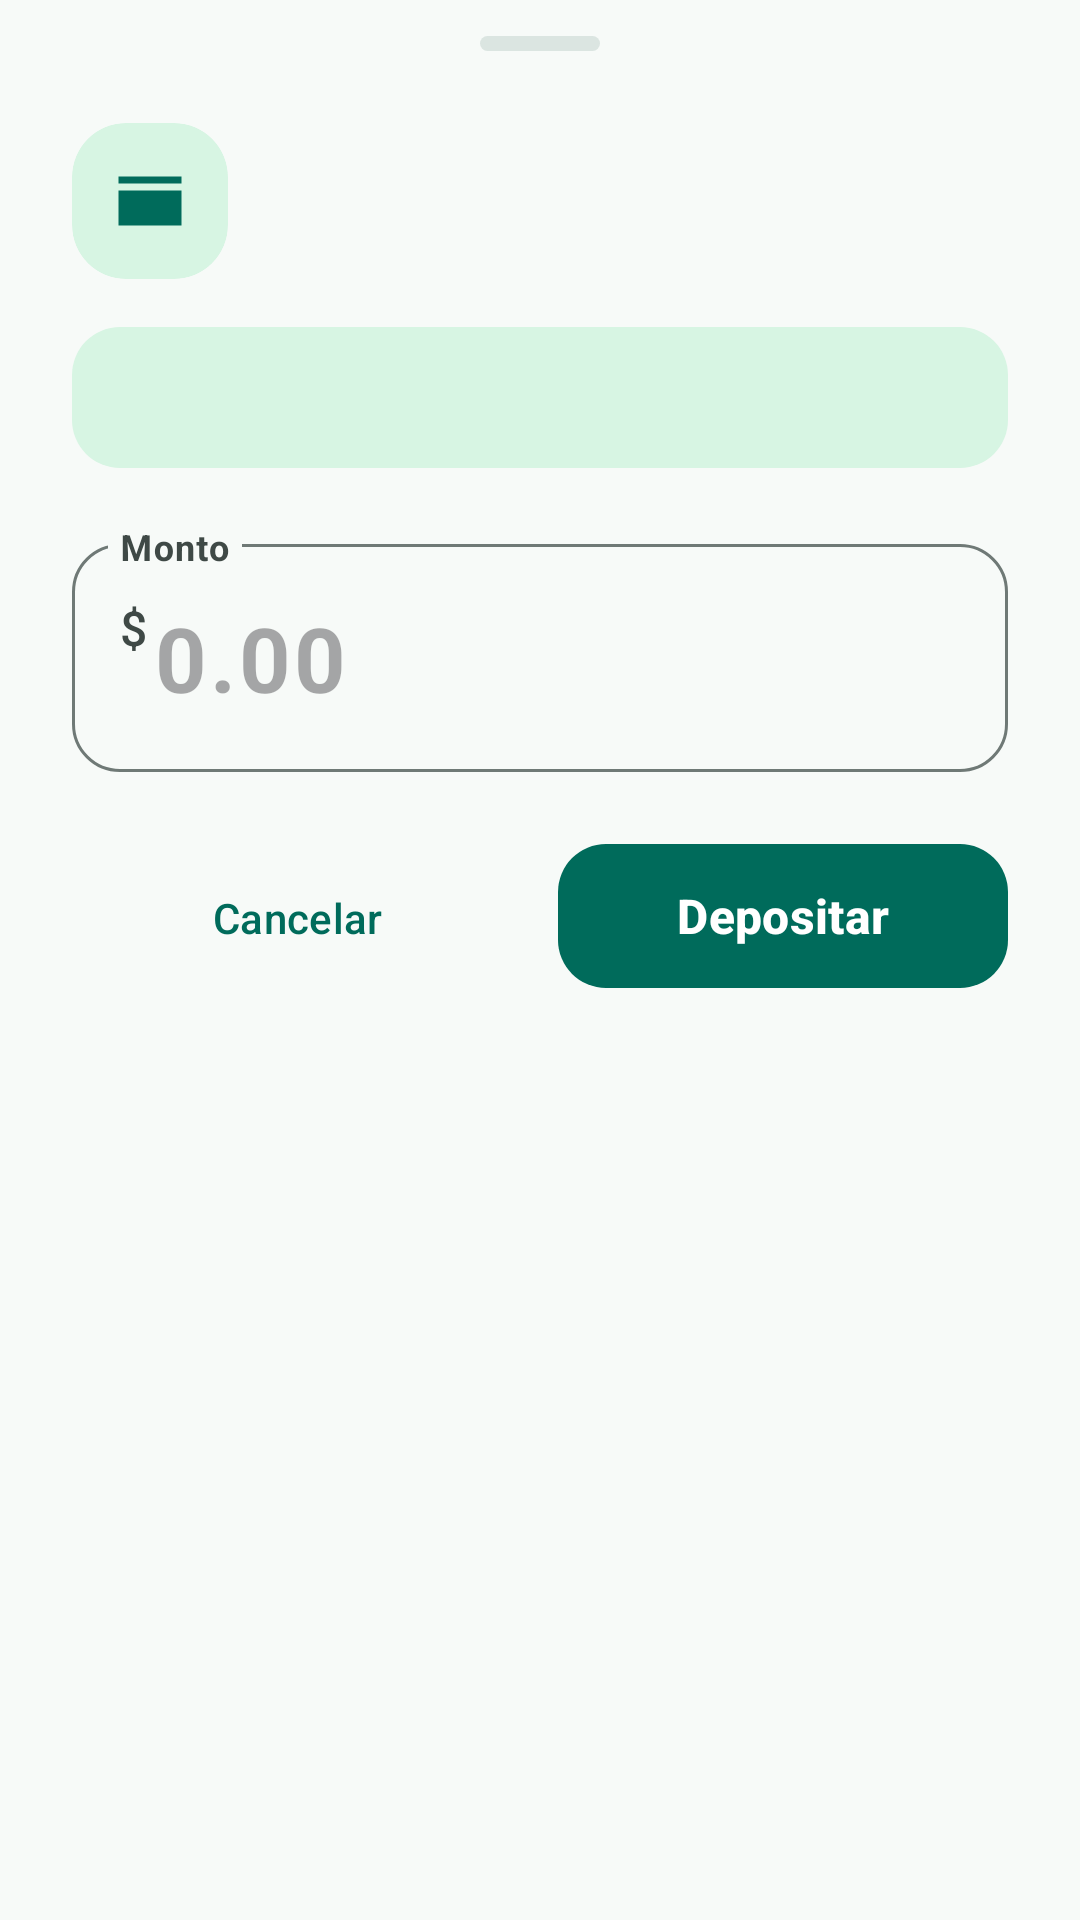

Reconstruct the res/layout file that produces this screen, plus the resources it refers to.
<!-- AndroidManifest.xml: application theme Theme.NexoPay -->
<!-- res/layout/sheet_amount.xml -->
<?xml version="1.0" encoding="utf-8"?>
<androidx.core.widget.NestedScrollView xmlns:android="http://schemas.android.com/apk/res/android"
    xmlns:app="http://schemas.android.com/apk/res-auto"
    android:layout_width="match_parent"
    android:layout_height="wrap_content"
    android:clipToPadding="false"
    android:fillViewport="true">

    <LinearLayout
    android:layout_width="match_parent"
    android:layout_height="wrap_content"
    android:orientation="vertical"
    android:paddingStart="24dp"
    android:paddingTop="12dp"
    android:paddingEnd="24dp"
    android:paddingBottom="28dp">

    <include android:id="@+id/header" layout="@layout/view_wallet_sheet_header" />

    <TextView
        android:id="@+id/textAvailable"
        style="@style/Widget.NexoPay.AvailableBalance" />

    <com.google.android.material.textfield.TextInputLayout
        android:id="@+id/inputLayoutAmount"
        android:layout_width="match_parent"
        android:layout_height="wrap_content"
        android:layout_marginTop="20dp"
        android:hint="@string/amount_sheet_amount"
        app:expandedHintEnabled="false"
        app:prefixText="@string/amount_sheet_currency">

        <com.google.android.material.textfield.TextInputEditText
            android:id="@+id/inputAmount"
            android:layout_width="match_parent"
            android:layout_height="wrap_content"
            android:imeOptions="actionDone"
            android:hint="@string/amount_placeholder"
            android:inputType="numberDecimal"
            android:maxLength="12"
            android:minHeight="76dp"
            android:textSize="30sp"
            android:textStyle="bold"
            android:singleLine="true" />
    </com.google.android.material.textfield.TextInputLayout>

    <LinearLayout
        android:layout_width="match_parent"
        android:layout_height="wrap_content"
        android:layout_marginTop="20dp"
        android:orientation="horizontal">

        <com.google.android.material.button.MaterialButton
            android:id="@+id/buttonCancel"
            style="@style/Widget.Material3.Button.TextButton"
            android:layout_width="0dp"
            android:layout_height="wrap_content"
            android:layout_weight="1"
            android:text="@string/common_cancel" />

        <com.google.android.material.button.MaterialButton
            android:id="@+id/buttonConfirm"
            style="@style/Widget.NexoPay.PrimaryButton"
            android:layout_width="0dp"
            android:layout_height="wrap_content"
            android:layout_marginStart="12dp"
            android:layout_weight="1"
            android:text="@string/amount_sheet_confirm_deposit" />
    </LinearLayout>
    </LinearLayout>
</androidx.core.widget.NestedScrollView>
<!-- res/layout/view_wallet_sheet_header.xml (included above) -->
<?xml version="1.0" encoding="utf-8"?>
<LinearLayout xmlns:android="http://schemas.android.com/apk/res/android"
    xmlns:app="http://schemas.android.com/apk/res-auto"
    android:layout_width="match_parent"
    android:layout_height="wrap_content"
    android:orientation="vertical">

    <View style="@style/Widget.NexoPay.SheetHandle" />

    <LinearLayout
        android:layout_width="match_parent"
        android:layout_height="wrap_content"
        android:gravity="center_vertical"
        android:orientation="horizontal">

        <com.google.android.material.card.MaterialCardView
            android:layout_width="52dp"
            android:layout_height="52dp"
            app:cardBackgroundColor="@color/nexo_success_container"
            app:cardCornerRadius="18dp"
            app:cardElevation="0dp"
            app:strokeWidth="0dp">

            <ImageView
                android:id="@+id/imageIcon"
                android:layout_width="28dp"
                android:layout_height="28dp"
                android:layout_gravity="center"
                android:contentDescription="@null"
                android:src="@drawable/ic_wallet"
                app:tint="@color/nexo_primary" />
        </com.google.android.material.card.MaterialCardView>

        <LinearLayout
            android:layout_width="0dp"
            android:layout_height="wrap_content"
            android:layout_marginStart="14dp"
            android:layout_weight="1"
            android:orientation="vertical">

            <TextView
                android:id="@+id/textTitle"
                android:layout_width="match_parent"
                android:layout_height="wrap_content"
                android:textColor="@color/nexo_on_surface"
                android:textSize="22sp"
                android:textStyle="bold" />

            <TextView
                android:id="@+id/textDescription"
                android:layout_width="match_parent"
                android:layout_height="wrap_content"
                android:layout_marginTop="4dp"
                android:textColor="@color/nexo_on_surface_variant"
                android:textSize="13sp" />
        </LinearLayout>
    </LinearLayout>
</LinearLayout>
<!-- resources referenced by this layout -->
<resources>
  <color name="nexo_on_surface">#171D1B</color>
  <color name="nexo_on_surface_variant">#3F4946</color>
  <color name="nexo_primary">#006B5B</color>
  <color name="nexo_success_container">#D7F5E3</color>
  <!-- drawable ic_wallet (drawable) -->
  <vector xmlns:android="http://schemas.android.com/apk/res/android"
      android:width="24dp"
      android:height="24dp"
      android:viewportWidth="24"
      android:viewportHeight="24">
      <path
          android:fillColor="#FFFFFF"
          android:pathData="M21,7H3V5h18V7zM21,9H3v10h18V9zM16,12.5a1.5,1.5 0,1 0,0 3a1.5,1.5 0,1 0,0 -3z" />
  </vector>
  <string name="amount_placeholder">0.00</string>
  <string name="amount_sheet_amount">Monto</string>
  <string name="amount_sheet_confirm_deposit">Depositar</string>
  <string name="amount_sheet_currency">$</string>
  <string name="common_cancel">Cancelar</string>
  <style name="Widget.NexoPay.PrimaryButton" parent="Widget.Material3.Button">
          <item name="android:minHeight">56dp</item>
          <item name="cornerRadius">16dp</item>
          <item name="android:textAllCaps">false</item>
          <item name="android:textSize">16sp</item>
          <item name="android:textStyle">bold</item>
      </style>
  <style name="Widget.NexoPay.SheetHandle" parent="">
          <item name="android:layout_width">40dp</item>
          <item name="android:layout_height">5dp</item>
          <item name="android:layout_gravity">center_horizontal</item>
          <item name="android:layout_marginBottom">24dp</item>
          <item name="android:background">@drawable/bg_sheet_handle</item>
          <item name="android:importantForAccessibility">no</item>
      </style>
  <!-- drawable bg_soft_panel (drawable) -->
  <?xml version="1.0" encoding="utf-8"?>
  <shape xmlns:android="http://schemas.android.com/apk/res/android">
      <solid android:color="@color/nexo_success_container" />
      <corners android:radius="16dp" />
  </shape>
  <color name="nexo_primary_dark">#00453A</color>
  <!-- drawable bg_sheet_handle (drawable) -->
  <?xml version="1.0" encoding="utf-8"?>
  <shape xmlns:android="http://schemas.android.com/apk/res/android">
      <solid android:color="@color/nexo_surface_variant" />
      <corners android:radius="4dp" />
  </shape>
  <color name="nexo_on_primary">#FFFFFF</color>
  <color name="nexo_primary_container">#9CF2E2</color>
  <color name="nexo_on_primary_container">#00201A</color>
  <color name="nexo_secondary">#4B635D</color>
  <color name="nexo_on_secondary">#FFFFFF</color>
  <color name="nexo_secondary_container">#CDE8E1</color>
  <color name="nexo_on_secondary_container">#08201B</color>
  <color name="nexo_surface">#F7FAF8</color>
  <color name="nexo_surface_variant">#DBE5E1</color>
  <color name="nexo_outline">#6F7976</color>
  <color name="nexo_danger">#B3261E</color>
  <style name="Widget.NexoPay.Input" parent="Widget.Material3.TextInputLayout.OutlinedBox">
          <item name="boxCornerRadiusTopStart">16dp</item>
          <item name="boxCornerRadiusTopEnd">16dp</item>
          <item name="boxCornerRadiusBottomStart">16dp</item>
          <item name="boxCornerRadiusBottomEnd">16dp</item>
      </style>
  <style name="ThemeOverlay.NexoPay.AlertDialog" parent="ThemeOverlay.Material3.MaterialAlertDialog">
          <item name="colorSurface">@color/nexo_card</item>
          <item name="shapeAppearanceMediumComponent">@style/ShapeAppearance.NexoPay.Dialog</item>
      </style>
  <color name="nexo_background">#F7FAF8</color>
  <color name="nexo_card">#FFFFFF</color>
  <style name="ShapeAppearance.NexoPay.Dialog" parent="ShapeAppearance.Material3.Corner.Large">
          <item name="cornerSize">28dp</item>
      </style>
</resources>
